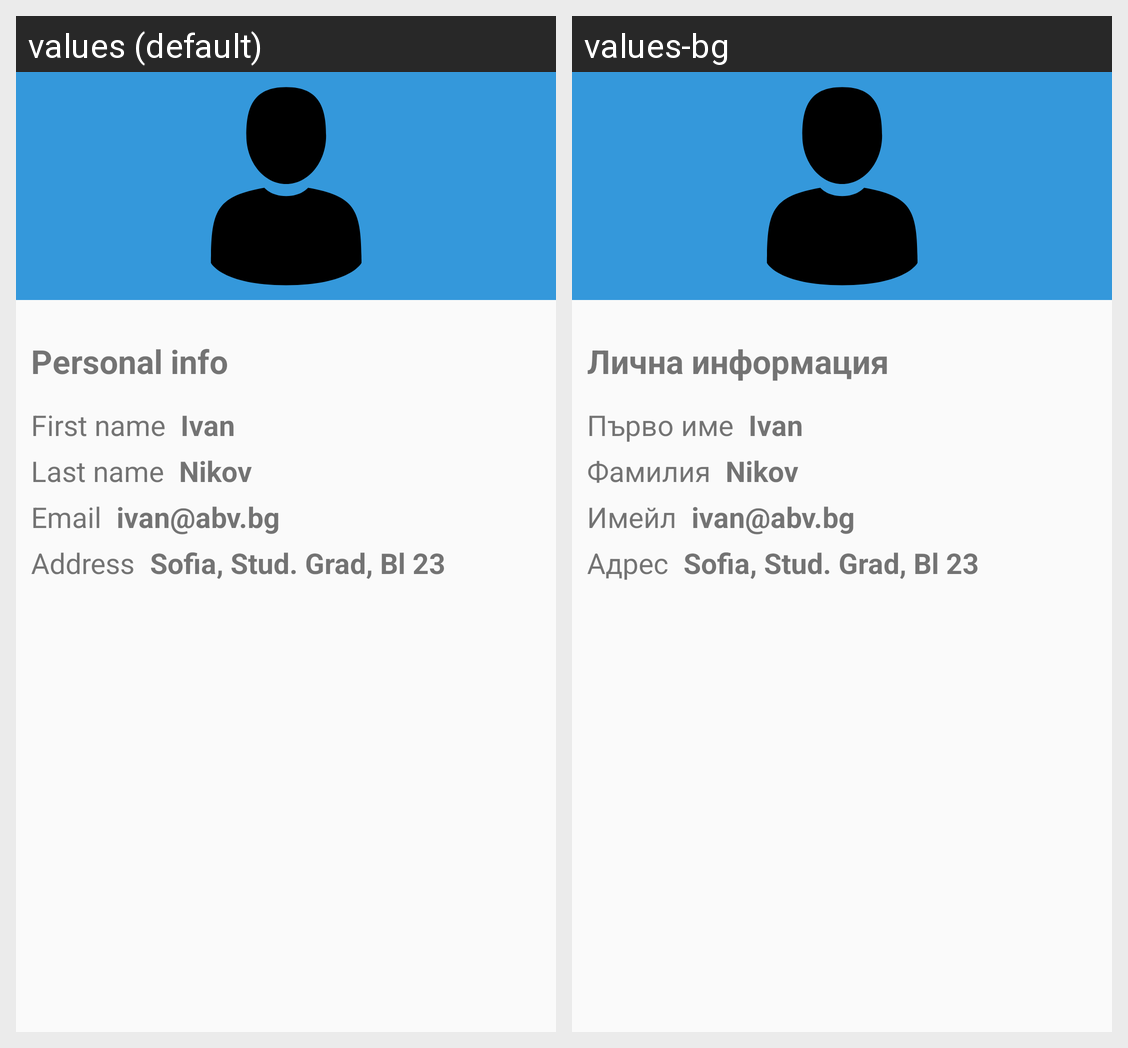

The same Android screen rendered under two of its app's locales, left to right. List the strings drawn on it with the default value and each locale's translation.
Android screen res/layout/fragment_account.xml rendered under 2 locales, left to right: values (default), values-bg. Device: Nexus 5 (rendered at 1080×1920; each locale shown at half size, 540×960, under a caption strip naming it); theme AppTheme.
Strings drawn on this screen, with the default value and each locale's value (text and hints the layout hard-codes, and strings that could not be matched under every locale, appear in the picture but are not listed):

personal_info_text
  values: Personal info
  values-bg: Лична информация

first_name_text
  values: First name
  values-bg: Първо име

last_name_text
  values: Last name
  values-bg: Фамилия

email_example_text
  values: Email
  values-bg: Имейл

address_text
  values: Address
  values-bg: Адрес
